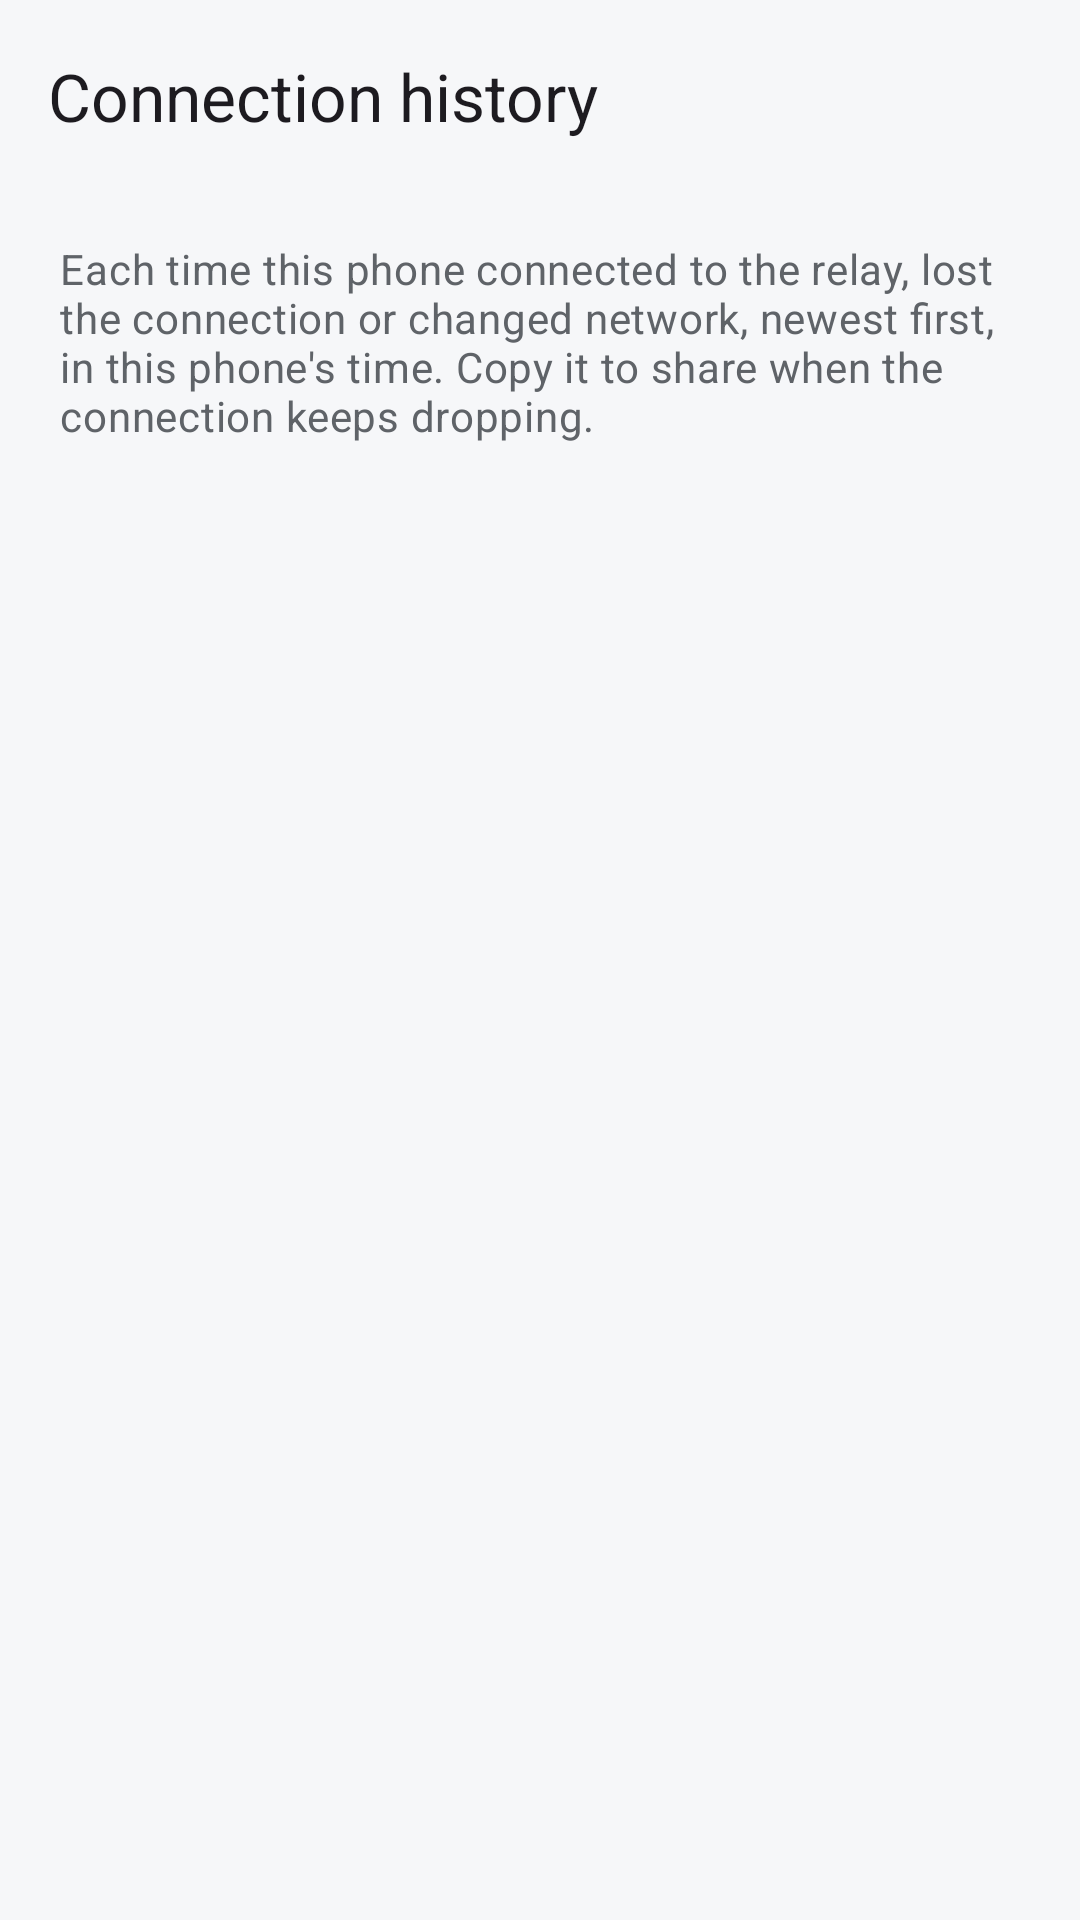

Write the Android layout XML for this screen, with the resource values it uses.
<!-- AndroidManifest.xml: application theme Theme.RemoteDesktop -->
<!-- res/layout/activity_connection_history.xml -->
<?xml version="1.0" encoding="utf-8"?>
<LinearLayout xmlns:android="http://schemas.android.com/apk/res/android"
    xmlns:app="http://schemas.android.com/apk/res-auto"
    android:layout_width="match_parent"
    android:layout_height="match_parent"
    android:orientation="vertical">

    <com.google.android.material.appbar.MaterialToolbar
        android:id="@+id/toolbar"
        android:layout_width="match_parent"
        android:layout_height="?attr/actionBarSize"
        android:background="@android:color/transparent"
        app:navigationIcon="@drawable/ic_arrow_back"
        app:title="@string/connection_history" />

    <ScrollView
        android:layout_width="match_parent"
        android:layout_height="match_parent"
        android:fillViewport="true">

        <LinearLayout
            android:layout_width="match_parent"
            android:layout_height="wrap_content"
            android:orientation="vertical"
            android:padding="16dp">

            <TextView
                android:layout_width="match_parent"
                android:layout_height="wrap_content"
                android:layout_marginStart="4dp"
                android:layout_marginEnd="4dp"
                android:layout_marginBottom="16dp"
                android:text="@string/connection_history_intro"
                android:textAppearance="?attr/textAppearanceBodyMedium"
                android:textColor="?attr/colorOnSurfaceVariant" />

            <com.google.android.material.card.MaterialCardView
                android:layout_width="match_parent"
                android:layout_height="wrap_content"
                style="@style/RdCard">

                <LinearLayout
                    android:id="@+id/historyGroup"
                    android:layout_width="match_parent"
                    android:layout_height="wrap_content"
                    android:orientation="vertical" />
            </com.google.android.material.card.MaterialCardView>
        </LinearLayout>
    </ScrollView>
</LinearLayout>
<!-- resources referenced by this layout -->
<resources>
  <string name="connection_history">Connection history</string>
  <string name="connection_history_intro">Each time this phone connected to the relay, lost the connection or changed network, newest first, in this phone\'s time. Copy it to share when the connection keeps dropping.</string>
  <style name="RdCard" parent="Widget.Material3.CardView.Outlined">
          <item name="cardBackgroundColor">?attr/colorSurface</item>
          <item name="strokeColor">?attr/colorOutlineVariant</item>
          <item name="strokeWidth">1dp</item>
          <item name="cardCornerRadius">16dp</item>
          <item name="cardElevation">0dp</item>
      </style>
  <style name="Theme.RemoteDesktop" parent="Theme.Material3.DayNight.NoActionBar">
          <item name="colorPrimary">@color/rd_primary</item>
          <item name="colorOnPrimary">@color/rd_on_primary</item>
          <item name="colorPrimaryContainer">@color/rd_primary_container</item>
          <item name="colorOnPrimaryContainer">@color/rd_on_primary_container</item>
          
          <item name="colorSurface">@color/rd_surface</item>
          <item name="colorOnSurface">@color/rd_on_surface</item>
          <item name="colorSurfaceVariant">@color/rd_surface_variant</item>
          <item name="colorOnSurfaceVariant">@color/rd_on_surface_variant</item>
          <item name="colorOutline">@color/rd_outline</item>
          <item name="colorOutlineVariant">@color/rd_outline_variant</item>
          <item name="android:colorBackground">@color/rd_background</item>
          <item name="android:windowBackground">@color/rd_background</item>
          <item name="android:statusBarColor">@color/rd_background</item>
          <item name="android:windowLightStatusBar">@bool/rd_light_system_bars</item>
          <item name="android:navigationBarColor">@color/rd_background</item>
      </style>
  <color name="rd_primary">#1A73E8</color>
  <color name="rd_on_primary">#FFFFFF</color>
  <color name="rd_primary_container">#D3E3FD</color>
  <color name="rd_on_primary_container">#041E49</color>
  <color name="rd_surface">#FFFFFF</color>
  <color name="rd_on_surface">#1F1F1F</color>
  <color name="rd_surface_variant">#F1F3F4</color>
  <color name="rd_on_surface_variant">#5F6368</color>
  <color name="rd_outline">#DADCE0</color>
  <color name="rd_outline_variant">#E8EAED</color>
  <color name="rd_background">#F6F7F9</color>
</resources>
